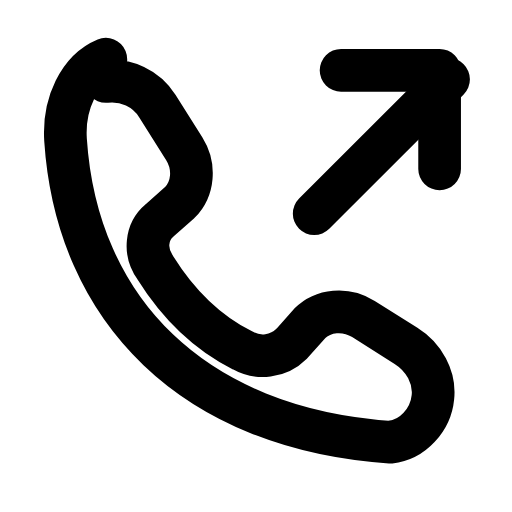
t = 0.00 s
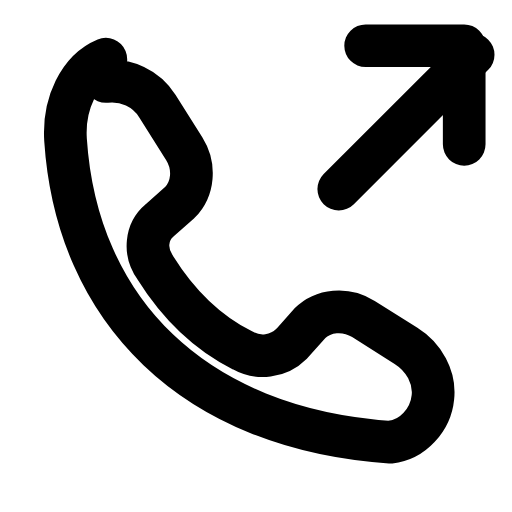
t = 0.21 s
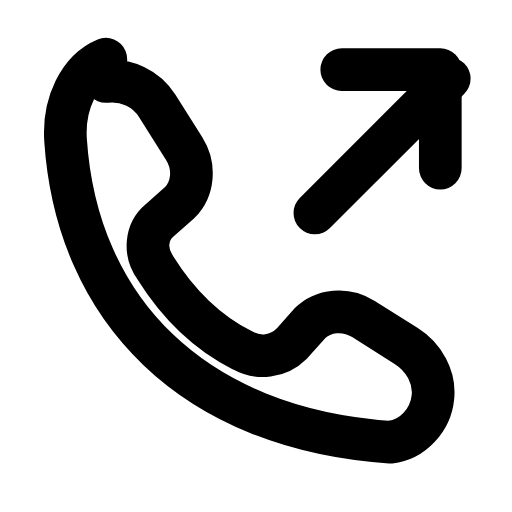
t = 0.46 s
t = 0.68 s: frame unchanged from t = 0.00 s, image omitted
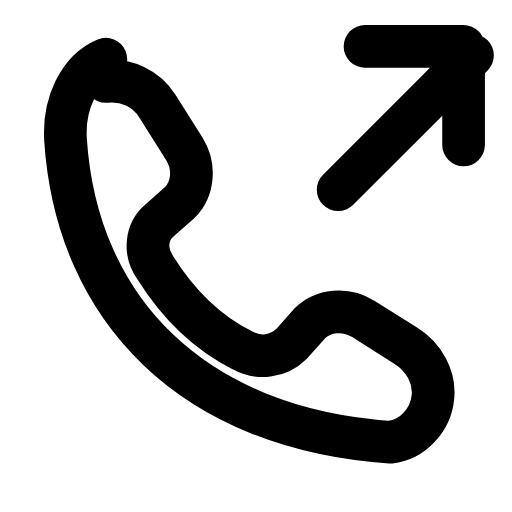
t = 0.96 s
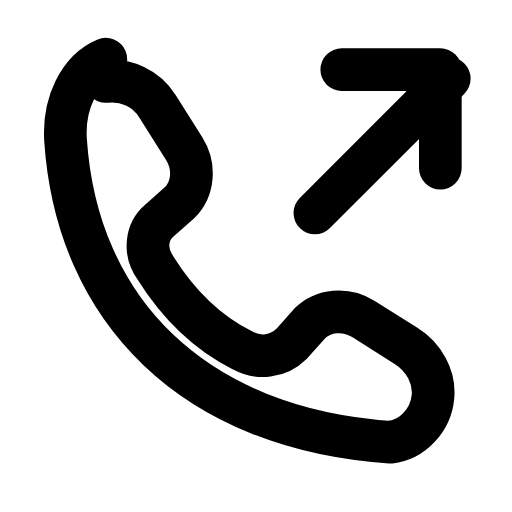
t = 1.17 s

The animated SVG that drew these frames (rendered in a browser with its animation timeline set to each time). Animation: 1 SMIL element (animateTransform=1); one cycle of 1.40 s, repeats indefinitely.

<svg xmlns="http://www.w3.org/2000/svg" width="24" height="24" viewBox="0 0 24 24" fill="none"><g transform="translate(-0.603 -0.588) scale(1.05)"><path stroke="currentColor" stroke-width="1.905" stroke-linecap="round" stroke-linejoin="round" fill="none" d="M5.3 4.2C6.2 4.1 7.1 4.5 7.6 5.3L8.8 7.2C9.3 8 9.2 9 8.6 9.6L7.7 10.4C7.1 10.9 7 11.8 7.5 12.5C8.5 14.1 9.8 15.4 11.4 16.2C12.1 16.6 13 16.5 13.6 15.9L14.4 15C15 14.4 16 14.3 16.8 14.8L18.7 16C19.5 16.5 20 17.4 19.9 18.3C19.8 19.3 19 20.2 18 20.3C9.2 19.7 4 14.4 3.5 6.8C3.4 5.2 4.1 3.7 5.3 3.2Z"></path><g><animateTransform attributeName="transform" type="translate" values="0 0;1.1 -1.1;0 0;0 0;1.1 -1.1;0 0;0 0" keyTimes="0;0.2025;0.45;0.6;0.765;0.9;1" dur="1.4s" repeatCount="indefinite" calcMode="spline" keySplines="0.16 1 0.3 1;0.16 1 0.3 1;0.16 1 0.3 1;0.16 1 0.3 1;0.16 1 0.3 1;0.16 1 0.3 1"/><line stroke="currentColor" stroke-width="1.905" stroke-linecap="round" stroke-linejoin="round" fill="none" x1="14.6" y1="10.1" x2="20.6" y2="4.1"></line><path stroke="currentColor" stroke-width="1.905" stroke-linecap="round" stroke-linejoin="round" fill="none" d="M15.8 3.7L20.2 3.7L20.2 8.1"></path></g></g></svg>
